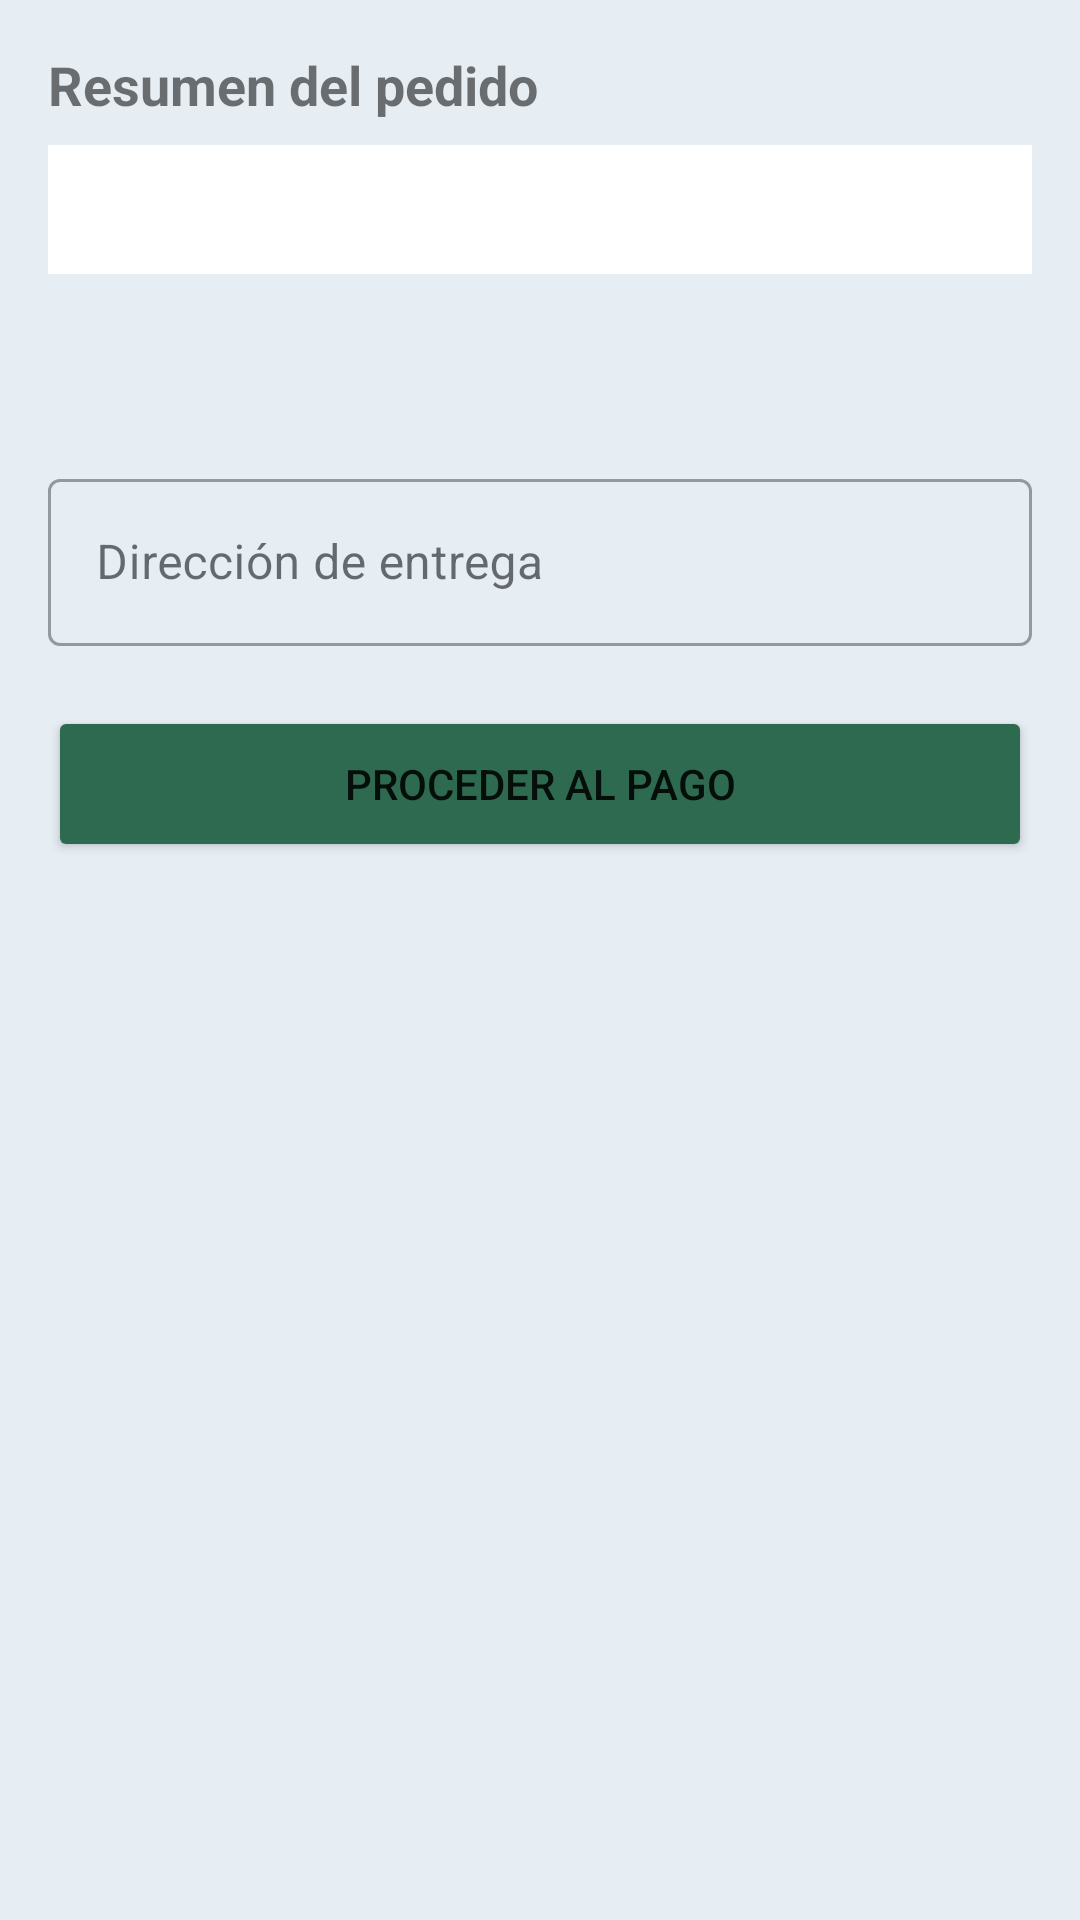

Here is an Android app screen rendered from its layout file. Give the layout XML and the strings, colors and styles it references.
<!-- AndroidManifest.xml: application theme Theme.HuertaOnline -->
<!-- res/layout/fragment_checkout.xml -->
<?xml version="1.0" encoding="utf-8"?>
<ScrollView xmlns:android="http://schemas.android.com/apk/res/android"
    android:layout_width="match_parent" android:layout_height="match_parent"
    android:background="@color/fondo">
    <LinearLayout android:layout_width="match_parent" android:layout_height="wrap_content"
        android:orientation="vertical" android:padding="16dp">

        <TextView android:layout_width="wrap_content" android:layout_height="wrap_content"
            android:text="Resumen del pedido" android:textSize="18sp"
            android:textStyle="bold" android:layout_marginBottom="8dp"/>

        <TextView android:id="@+id/tvResumen"
            android:layout_width="match_parent" android:layout_height="wrap_content"
            android:background="@color/blanco" android:padding="12dp"
            android:textSize="14sp" android:layout_marginBottom="16dp"/>

        <TextView android:id="@+id/tvTotal"
            android:layout_width="match_parent" android:layout_height="wrap_content"
            android:textSize="20sp" android:textStyle="bold"
            android:textColor="@color/verde" android:gravity="end"
            android:layout_marginBottom="20dp"/>

        <com.google.android.material.textfield.TextInputLayout
            style="@style/Widget.MaterialComponents.TextInputLayout.OutlinedBox"
            android:layout_width="match_parent" android:layout_height="wrap_content"
            android:hint="Dirección de entrega" android:layout_marginBottom="20dp">
            <com.google.android.material.textfield.TextInputEditText
                android:id="@+id/etDireccion"
                android:layout_width="match_parent" android:layout_height="wrap_content"
                android:inputType="textPostalAddress"/>
        </com.google.android.material.textfield.TextInputLayout>

        <Button android:id="@+id/btnPagar"
            android:layout_width="match_parent" android:layout_height="52dp"
            android:text="Proceder al pago"
            android:backgroundTint="@color/verde"/>

        <ProgressBar android:id="@+id/progressPago"
            android:layout_width="wrap_content" android:layout_height="wrap_content"
            android:layout_gravity="center_horizontal"
            android:visibility="gone" android:layout_marginTop="12dp"/>

    </LinearLayout>
</ScrollView>
<!-- resources referenced by this layout -->
<resources>
  <color name="blanco">#FFFFFF</color>
  <color name="fondo">@color/gris_100</color>
  <color name="verde">@color/verde_500</color>
  <style name="Theme.HuertaOnline" parent="Theme.MaterialComponents.DayNight.NoActionBar">
  
          
          <item name="colorPrimary">@color/verde_500</item>
          <item name="colorPrimaryVariant">@color/verde_700</item>
          <item name="colorOnPrimary">@color/blanco</item>
          <item name="colorSecondary">@color/naranja_500</item>
          <item name="colorOnSecondary">@color/blanco</item>
          <item name="colorSurface">@color/blanco</item>
          <item name="colorOnSurface">@color/gris_950</item>
          <item name="android:colorBackground">@color/gris_100</item>
          <item name="colorError">@color/rojo_oscuro</item>
  
          
          <item name="android:statusBarColor">@color/verde_500</item>
          <item name="android:windowLightStatusBar" tools:targetApi="23">false</item>
  
          
          <item name="colorControlActivated">@color/verde_500</item>
          <item name="colorControlHighlight">@color/verde_50</item>
      </style>
  <color name="gris_100">#E6EDF3</color>
  <color name="verde_500">#2D6A4F</color>
  <color name="verde_700">#166534</color>
  <color name="naranja_500">#E07B39</color>
  <color name="gris_950">#0D1117</color>
  <color name="rojo_oscuro">#B00020</color>
  <color name="verde_50">#D8F3DC</color>
</resources>
